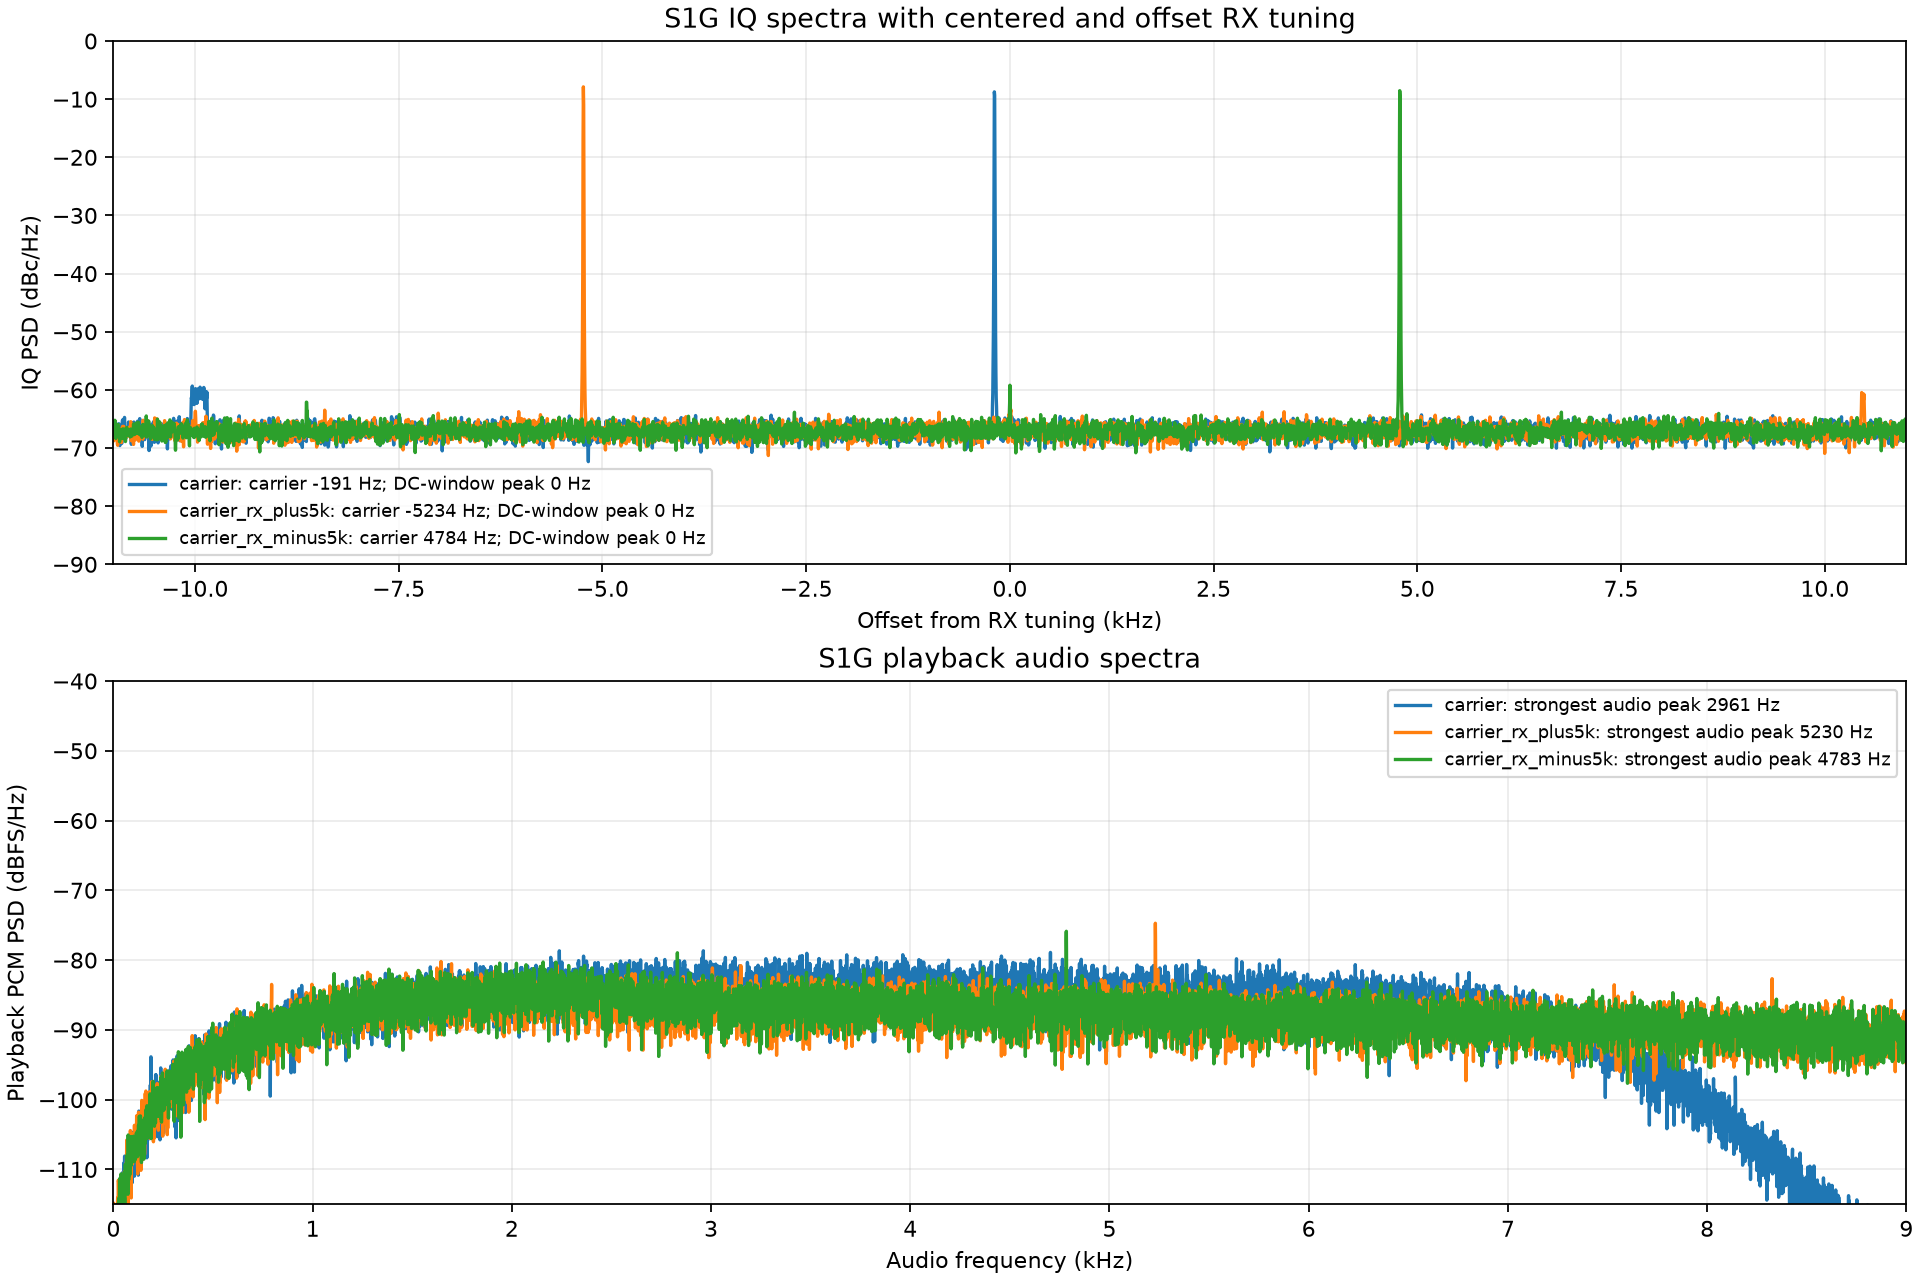

The table this chart was drawn from, first rows:
case, carrier_offset_hz, iq_dc_window_peak_hz, iq_dc_window_band_dbc, dc_beat_hz, strongest_raw_audio_hz, strongest_pcm_audio_hz
carrier, -190.7, 0.0, -44.85, 190.7, 5855, 2961
carrier_rx_plus5k, -5234, 0.0, -44.92, 5234, 5233, 5230
carrier_rx_minus5k, 4784, 0.0, -45.31, 4784, 4785, 4783
